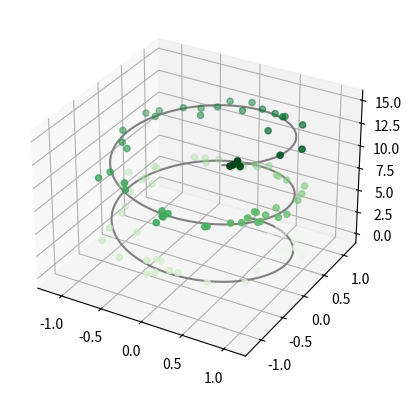

Generate this figure with matplotlib:
from mpl_toolkits import mplot3d
import numpy as np
import matplotlib.pyplot as plt

fig = plt.figure()
ax = plt.axes(projection='3d')


# Data for a three-dimensional line
zline = np.linspace(0, 15, 1000)
xline = np.sin(zline)
yline = np.cos(zline)
ax.plot3D(xline, yline, zline, 'gray')

# Data for three-dimensional scattered points
zdata = 15 * np.random.random(100)
xdata = np.sin(zdata) + 0.1 * np.random.randn(100)
ydata = np.cos(zdata) + 0.1 * np.random.randn(100)
ax.scatter3D(xdata, ydata, zdata, c=zdata, cmap='Greens');
plt.show()

